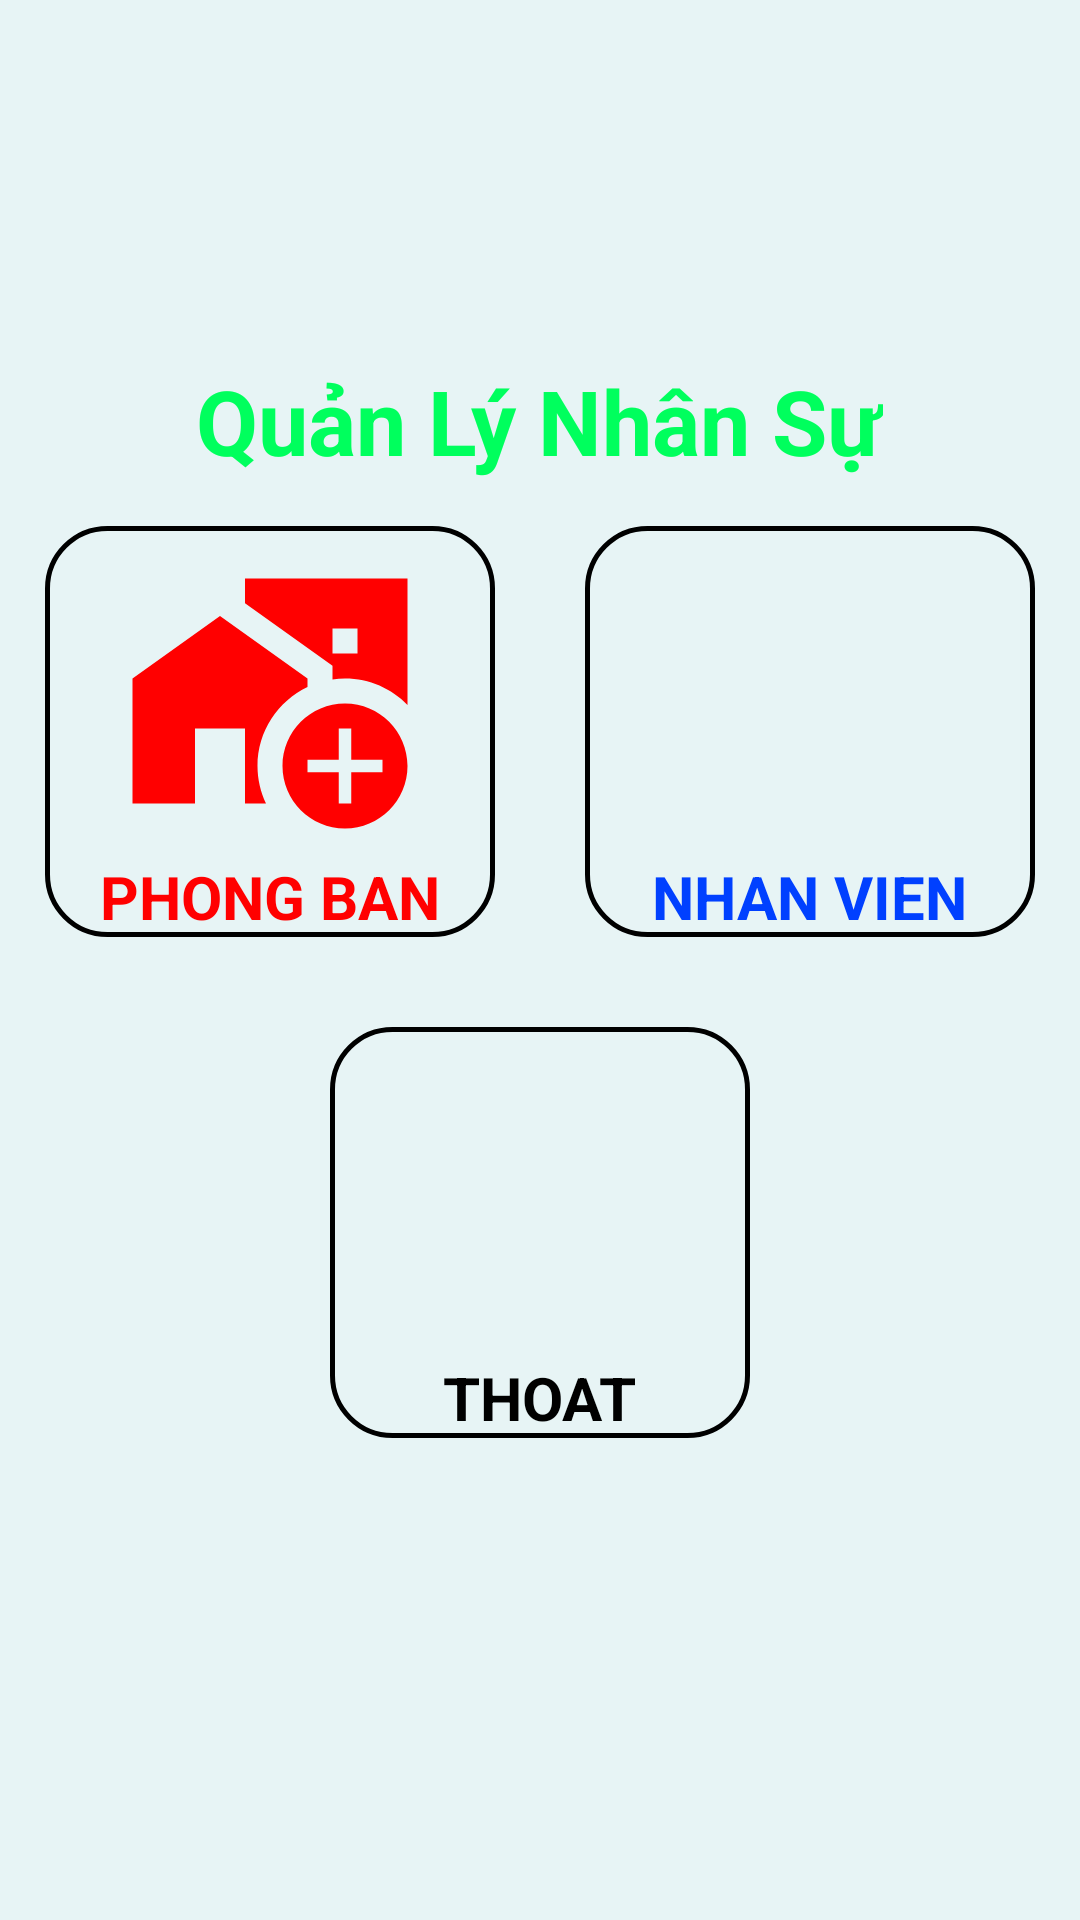

The Android layout XML behind this screen, and the referenced resources:
<!-- AndroidManifest.xml: application theme Theme.ASSM_AND1 -->
<!-- res/layout/activity_main.xml -->
<?xml version="1.0" encoding="utf-8"?>
<LinearLayout xmlns:android="http://schemas.android.com/apk/res/android"
    xmlns:app="http://schemas.android.com/apk/res-auto"
    xmlns:tools="http://schemas.android.com/tools"
    android:id="@+id/main"
    android:layout_width="match_parent"
    android:layout_height="match_parent"
    android:orientation="vertical"
    tools:context=".MainActivity"
    android:background="#2565E4BC">


    <LinearLayout
        android:layout_width="match_parent"
        android:layout_height="wrap_content"
        android:orientation="vertical"
        android:layout_marginTop="120dp">
    <TextView
        android:layout_width="wrap_content"
        android:layout_height="wrap_content"
        android:layout_gravity="center"
        android:text="Quản Lý Nhân Sự"
        android:textColor="#00FF5D"
        android:textSize="30dp"
        android:textStyle="bold" />

    <LinearLayout
        android:layout_width="match_parent"
        android:layout_height="wrap_content"
        android:layout_gravity="center"
        android:orientation="vertical">

        <LinearLayout
            android:layout_width="match_parent"
            android:layout_height="wrap_content"
            android:orientation="horizontal"
            android:weightSum="2">

            <LinearLayout
                android:layout_width="match_parent"
                android:layout_height="wrap_content"
                android:layout_weight="1"
                android:background="@drawable/boder_img"
                android:orientation="vertical"
                android:layout_margin="15dp">

                <ImageButton
                    android:id="@+id/img_phongban"
                    android:layout_width="100dp"
                    android:layout_height="100dp"
                    android:layout_gravity="center"
                    android:background="@drawable/baseline_add_home_work_24"
                    android:layout_margin="5dp"/>

                <TextView
                    android:layout_width="wrap_content"
                    android:layout_height="wrap_content"
                    android:text="PHONG BAN"
                    android:textColor="#FF0000"
                    android:textSize="20dp"
                    android:textStyle="bold"
                    android:layout_gravity="center"/>
            </LinearLayout>


            <LinearLayout
                android:layout_width="match_parent"
                android:layout_height="wrap_content"
                android:layout_weight="1"
                android:background="@drawable/boder_img"
                android:orientation="vertical"
                android:layout_margin="15dp">

                <ImageButton
                    android:id="@+id/img_nhanvien"
                    android:layout_width="100dp"
                    android:layout_height="100dp"
                    android:layout_gravity="center"
                    android:background="@drawable/user_regular"
                    android:layout_margin="5dp"/>

                <TextView
                    android:layout_width="wrap_content"
                    android:layout_height="wrap_content"
                    android:text="NHAN VIEN"
                    android:textColor="#0040FF"
                    android:textSize="20dp"
                    android:textStyle="bold"
                    android:layout_gravity="center"/>
            </LinearLayout>
        </LinearLayout>

        <LinearLayout
            android:layout_width="wrap_content"
            android:layout_height="wrap_content"
            android:background="@drawable/boder_img"
            android:orientation="vertical"
            android:layout_margin="15dp"
            android:layout_gravity="center">

            <ImageButton
                android:id="@+id/img_thoat"
                android:layout_width="130dp"
                android:layout_height="100dp"
                android:layout_gravity="center"
                android:background="@drawable/door_open_solid"
                android:layout_margin="5dp"/>

            <TextView
                android:layout_width="wrap_content"
                android:layout_height="wrap_content"
                android:text="THOAT"
                android:textColor="#000000"
                android:textSize="20dp"
                android:textStyle="bold"
                android:layout_gravity="center"/>
        </LinearLayout>
    </LinearLayout>
    </LinearLayout>
</LinearLayout>
<!-- resources referenced by this layout -->
<resources>
  <!-- drawable baseline_add_home_work_24 (drawable) -->
  <vector xmlns:android="http://schemas.android.com/apk/res/android" android:height="24dp" android:tint="#FF0000" android:viewportHeight="24" android:viewportWidth="24" android:width="24dp">
        
      <path android:fillColor="@android:color/white" android:pathData="M15,11.68V11L8,6l-7,5v10h5v-6h4v6h1.68C11.25,20.09 11,19.08 11,18C11,15.21 12.64,12.81 15,11.68z"/>
        
      <path android:fillColor="@android:color/white" android:pathData="M23,13.11V3H10v1.97l7,5v1.11c0.33,-0.05 0.66,-0.08 1,-0.08C19.96,11 21.73,11.81 23,13.11zM17,7h2v2h-2V7z"/>
        
      <path android:fillColor="@android:color/white" android:pathData="M23,18c0,-2.76 -2.24,-5 -5,-5s-5,2.24 -5,5s2.24,5 5,5S23,20.76 23,18zM17.5,21v-2.5H15v-1h2.5V15h1v2.5H21v1h-2.5V21H17.5z"/>
      
  </vector>
  <!-- drawable boder_img (drawable) -->
  <?xml version="1.0" encoding="utf-8"?>
  <shape xmlns:android="http://schemas.android.com/apk/res/android"
      android:shape="rectangle">
      <corners android:radius="20dp" />
      <stroke
          android:width="1.5dp"
          android:color="#000000" />
  </shape>
  <style name="Theme.ASSM_AND1" parent="Base.Theme.ASSM_AND1" />
  <style name="Base.Theme.ASSM_AND1" parent="Theme.Material3.DayNight.NoActionBar">
          
          
      </style>
</resources>
